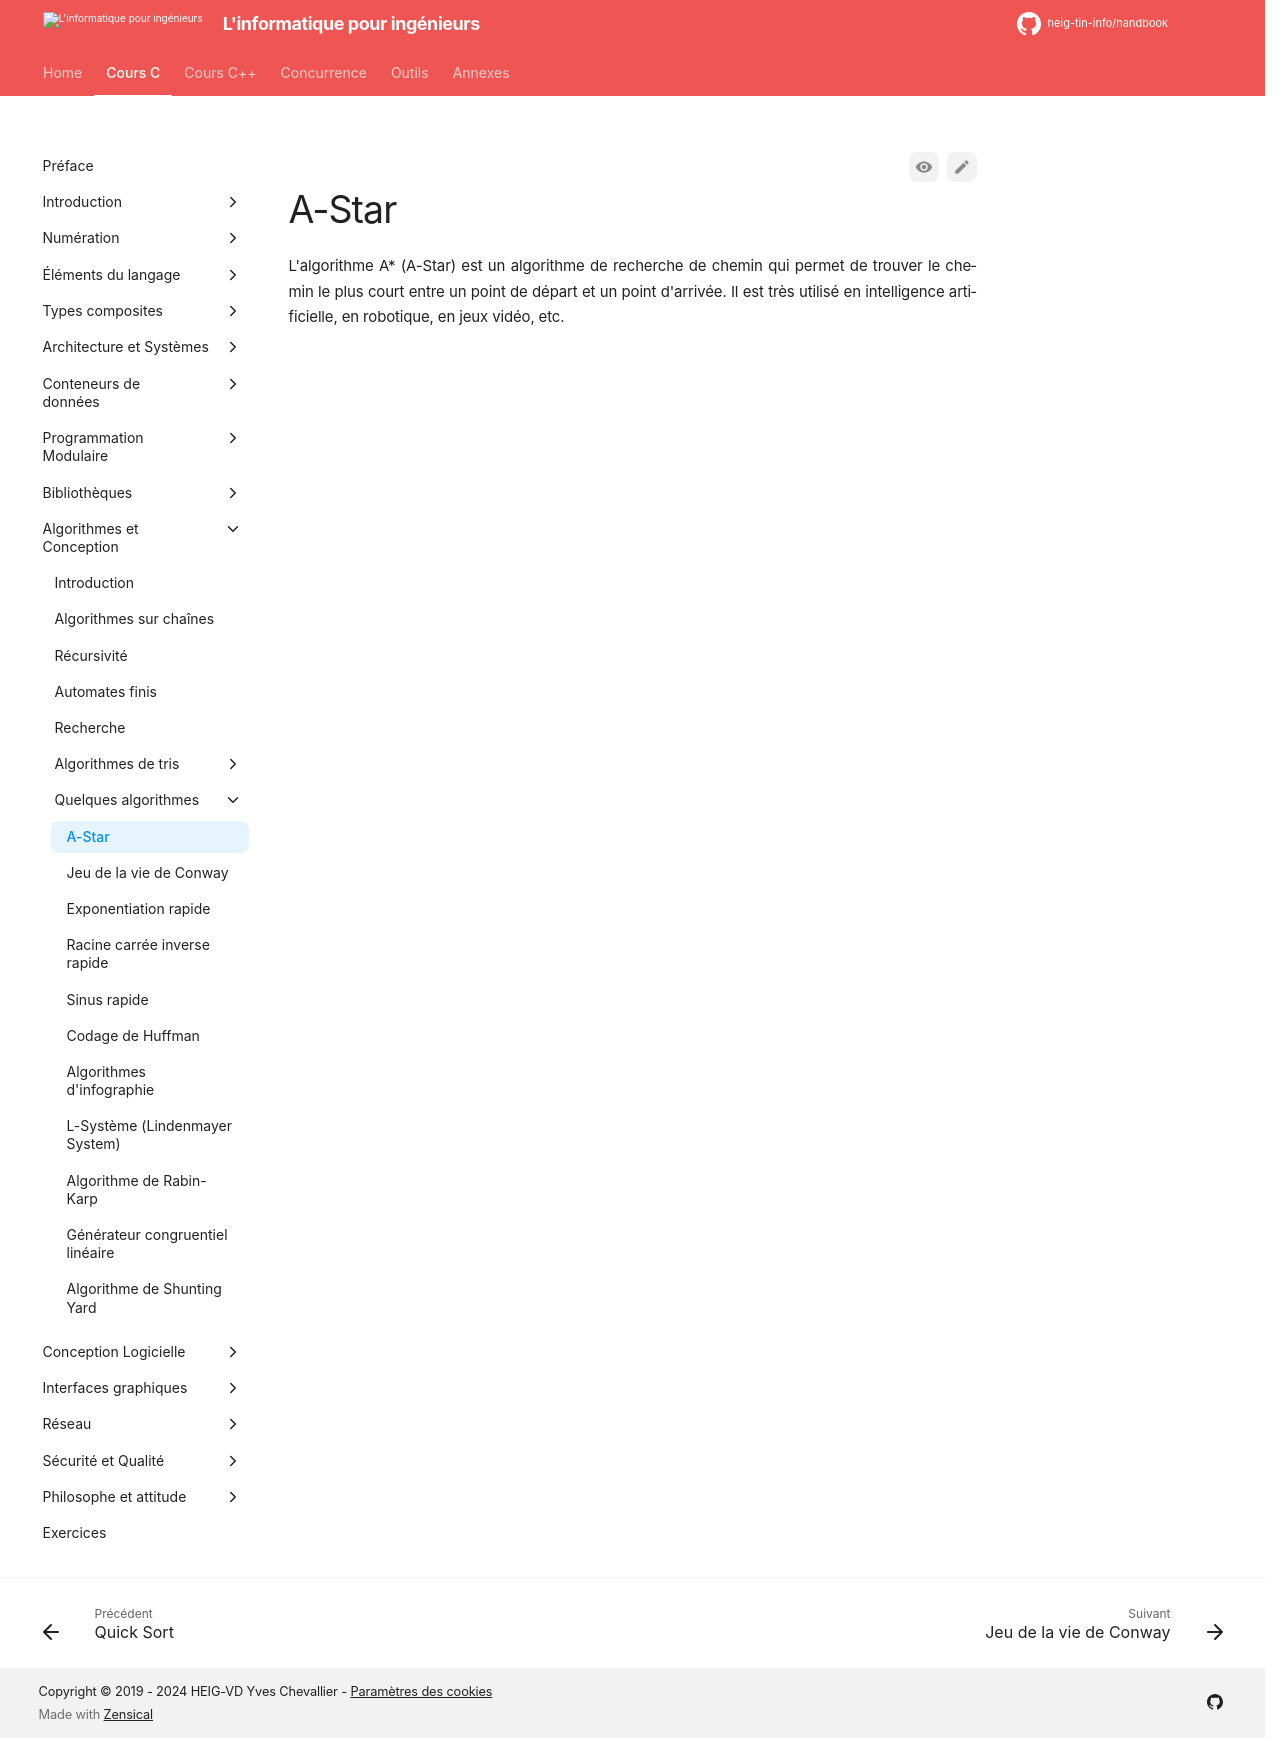

repository: heig-tin-info/handbook · page: course-c/40-algorithms/popular-algorithms/a-star/index.html · generator: mkdocs

# A-Star

L'algorithme A* (A-Star) est un algorithme de recherche de chemin qui permet de trouver le chemin le plus court entre un point de départ et un point d'arrivée. Il est très utilisé en intelligence artificielle, en robotique, en jeux vidéo, etc.
